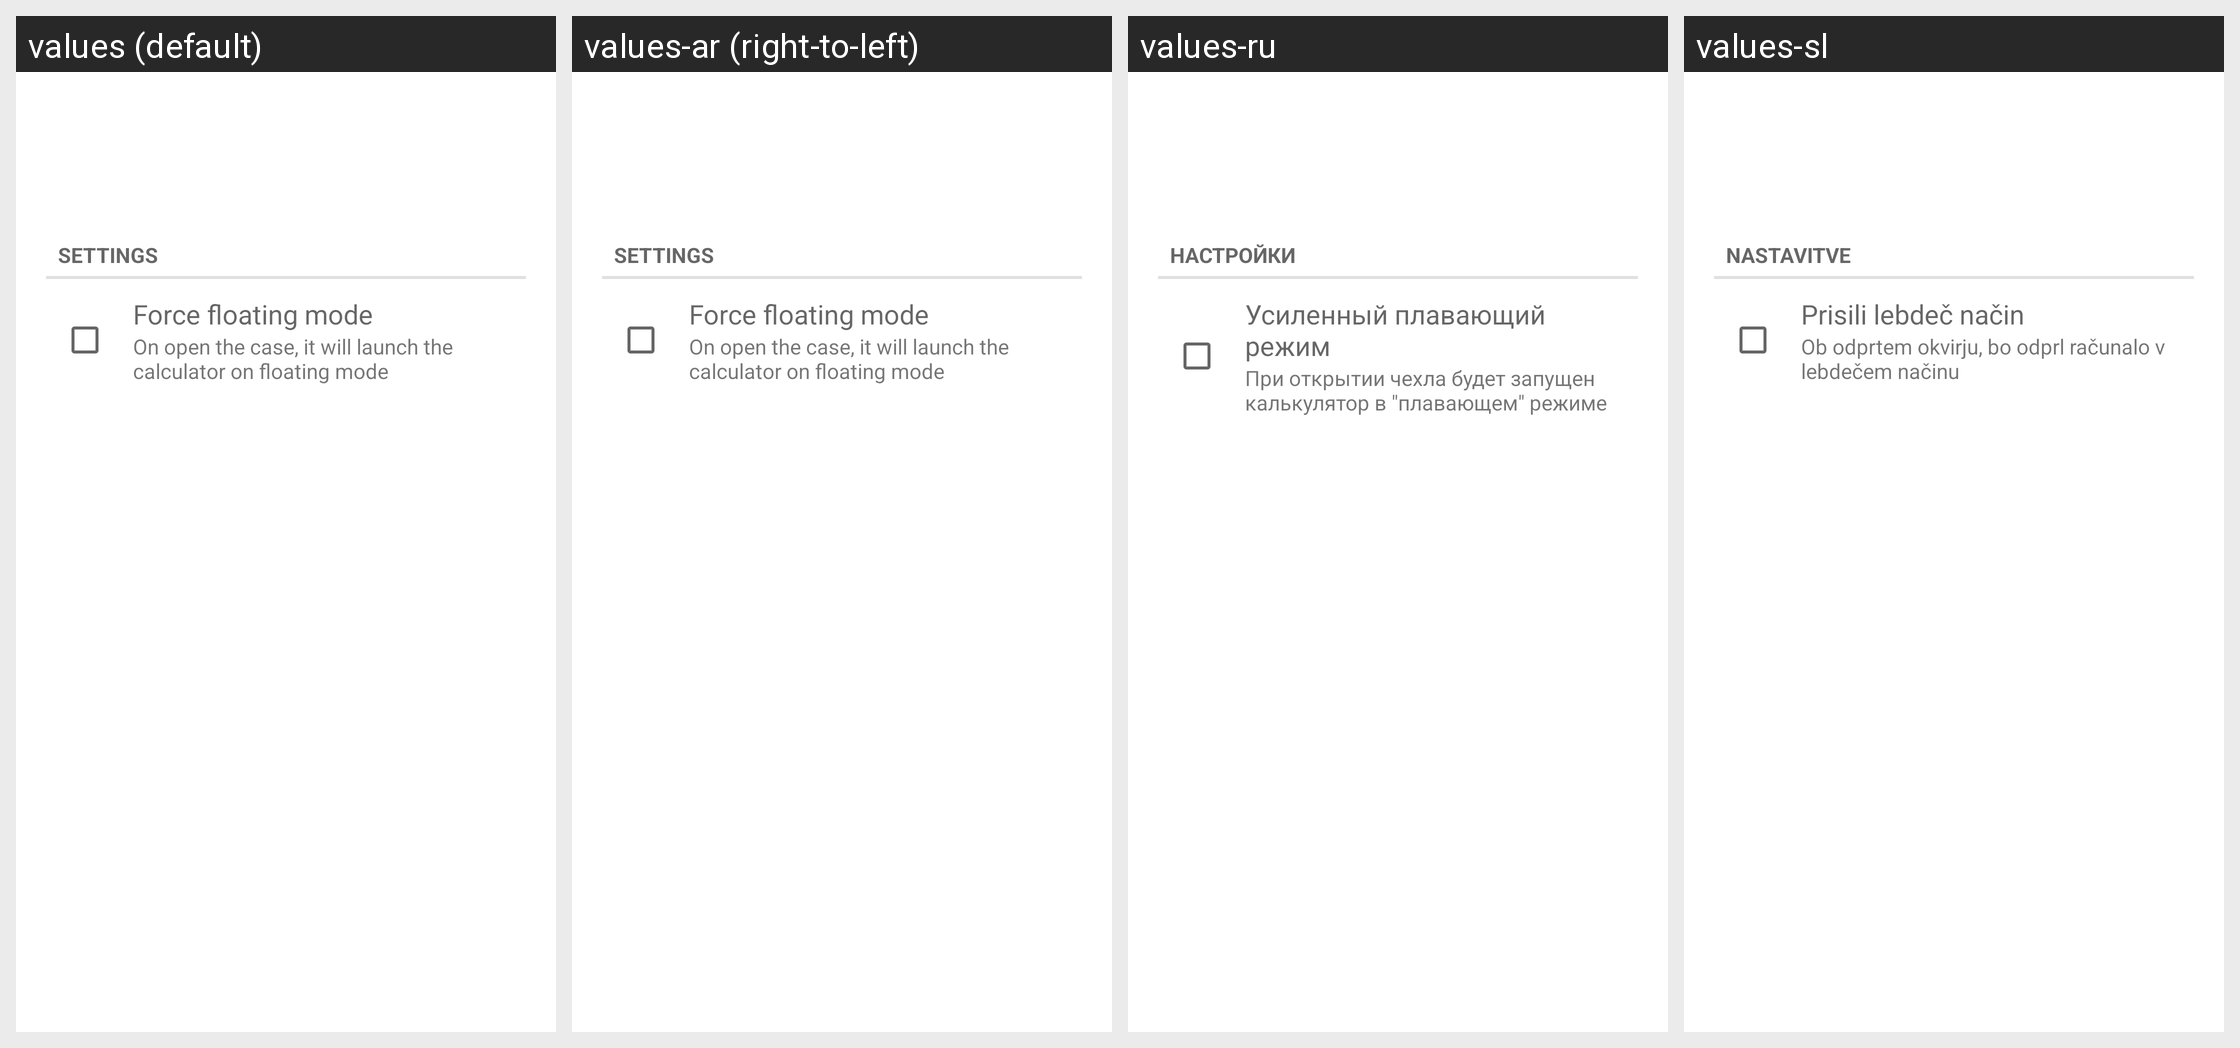

Translations of the strings shown on this Android screen, per locale in the grid:
Android screen res/layout/desktop_module_calculator.xml rendered under 4 locales, left to right: values (default), values-ar (right-to-left), values-ru, values-sl. Device: Nexus 5 (rendered at 1080×1920; each locale shown at half size, 540×960, under a caption strip naming it); theme Theme.MaterialComponents.DayNight.NoActionBar.
Other locales in the repository, not shown: values-ca, values-da, values-de, values-es, values-fi, values-fr, values-he, values-hu, values-it, values-iw, values-ko, values-nl, values-pl, values-pt, values-ro, values-tr.
Strings drawn on this screen, with the default value and each locale's value (text and hints the layout hard-codes, and strings that could not be matched under every locale, appear in the picture but are not listed):

settings
  values: Settings
  values-ar: Settings
  values-ru: Настройки
  values-sl: Nastavitve

torch_force_floating
  values: Force floating mode
  values-ar: Force floating mode
  values-ru: Усиленный плавающий режим
  values-sl: Prisili lebdeč način

force_floating_subtext
  values: On open the case, it will launch the calculator on floating mode
  values-ar: On open the case, it will launch the calculator on floating mode
  values-ru: При открытии чехла будет запущен калькулятор в "плавающем" режиме
  values-sl: Ob odprtem okvirju, bo odprl računalo v lebdečem načinu
